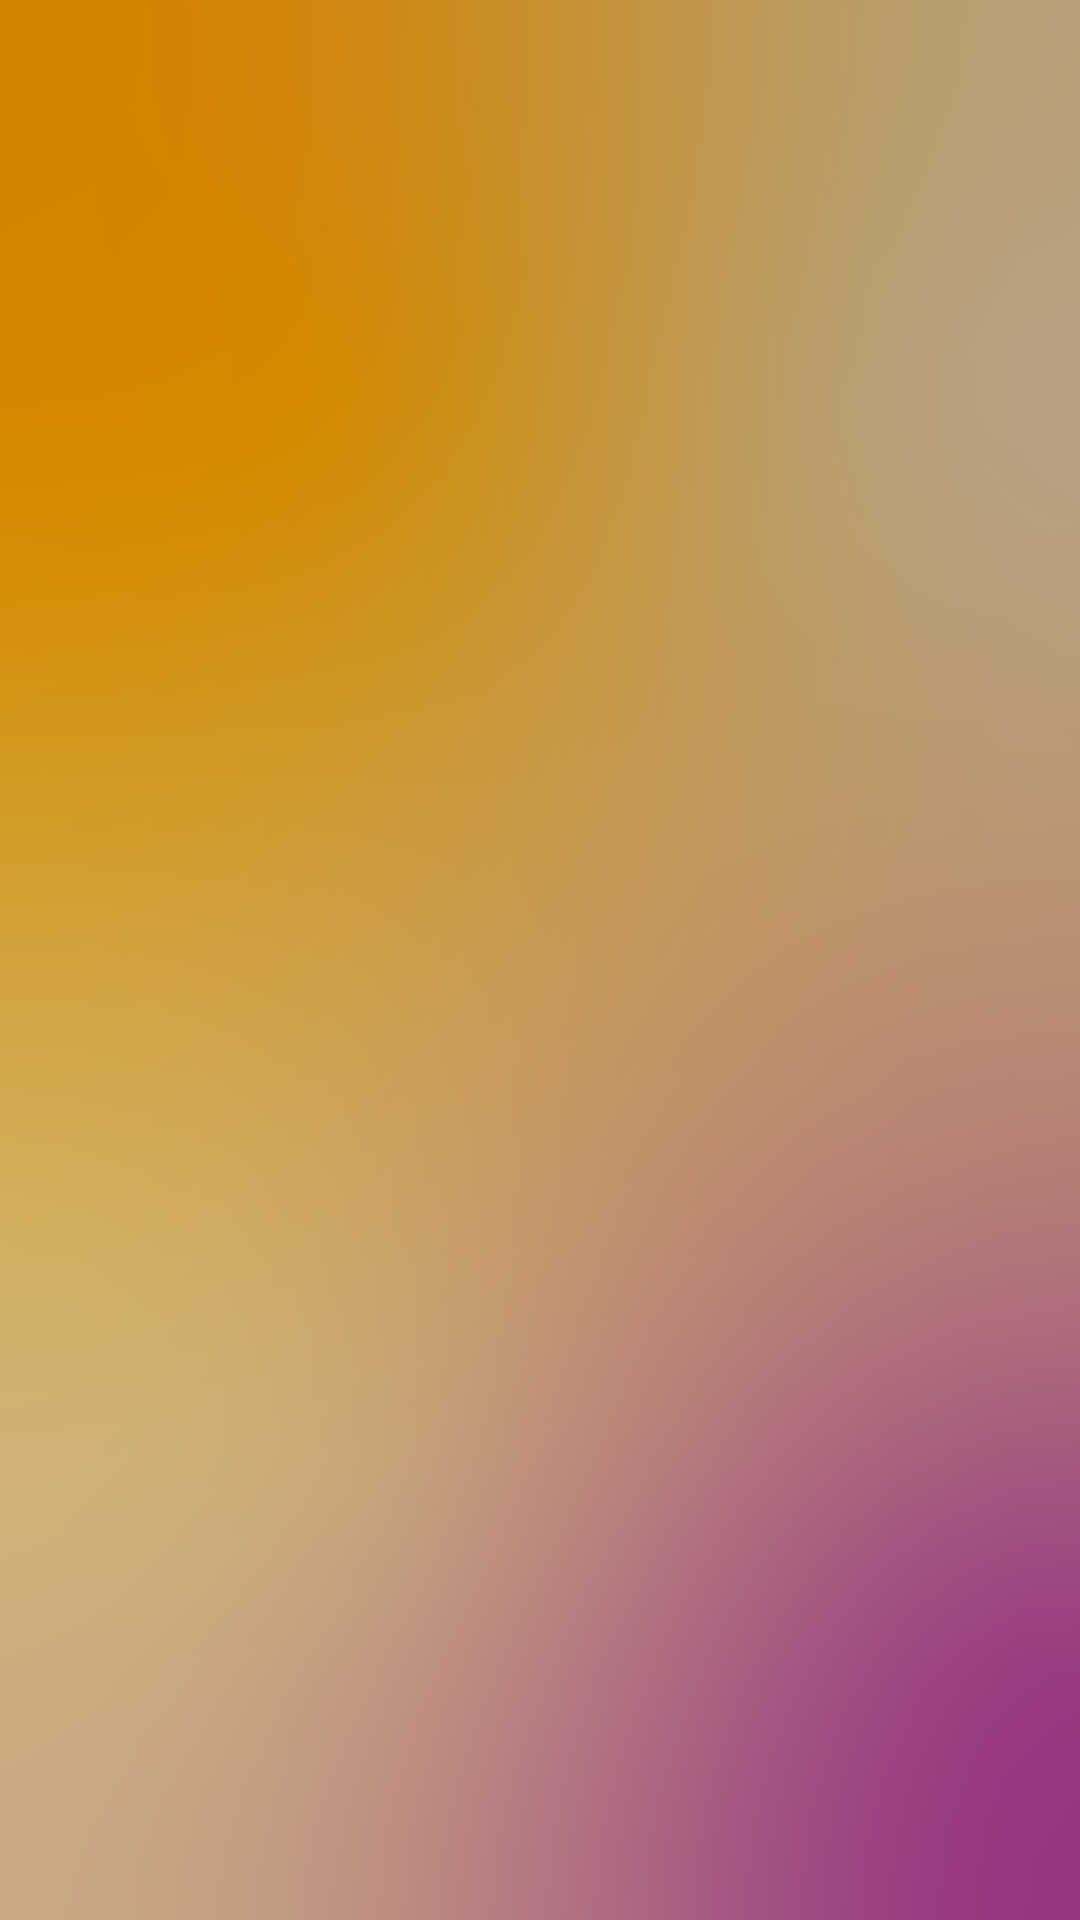

Here is an Android app screen rendered from its layout file. Give the layout XML and the strings, colors and styles it references.
<!-- AndroidManifest.xml: application theme Theme.MP_app -->
<!-- res/layout/frag_dictionary.xml -->
<?xml version="1.0" encoding="utf-8"?>
<FrameLayout xmlns:android="http://schemas.android.com/apk/res/android"
    xmlns:tools="http://schemas.android.com/tools"
    android:layout_width="match_parent"
    android:layout_height="match_parent"
    android:background="@drawable/chat_bg"
    tools:context=".Tools.ViewPager.Fragment_2_Dictionary">

    <ListView
        android:id="@+id/listView"
        android:layout_width="match_parent"
        android:layout_height="match_parent" />
</FrameLayout>
<!-- resources referenced by this layout -->
<resources>
  <!-- drawable chat_bg: png bitmap (drawable, 357486 bytes) -->
  <style name="Theme.MP_app" parent="Theme.MaterialComponents.DayNight.NoActionBar">
          
          <item name="colorPrimary">@color/purple_500</item>
          <item name="colorPrimaryVariant">@color/purple_700</item>
          <item name="colorOnPrimary">@color/white</item>
          
          <item name="colorSecondary">@color/teal_200</item>
          <item name="colorSecondaryVariant">@color/teal_700</item>
          <item name="colorOnSecondary">@color/black</item>
          
          <item name="android:statusBarColor">?attr/colorPrimaryVariant</item>
          
      </style>
  <!-- not gathered from this repository: default colours our renderer supplied (Android Studio template values) -->
  <color name="purple_500">#FF6200EE</color>
  <color name="purple_700">#FF3700B3</color>
  <color name="teal_200">#FF03DAC5</color>
  <color name="teal_700">#FF018786</color>
  <color name="black">#FF000000</color>
  <color name="white">#FFFFFFFF</color>
</resources>
